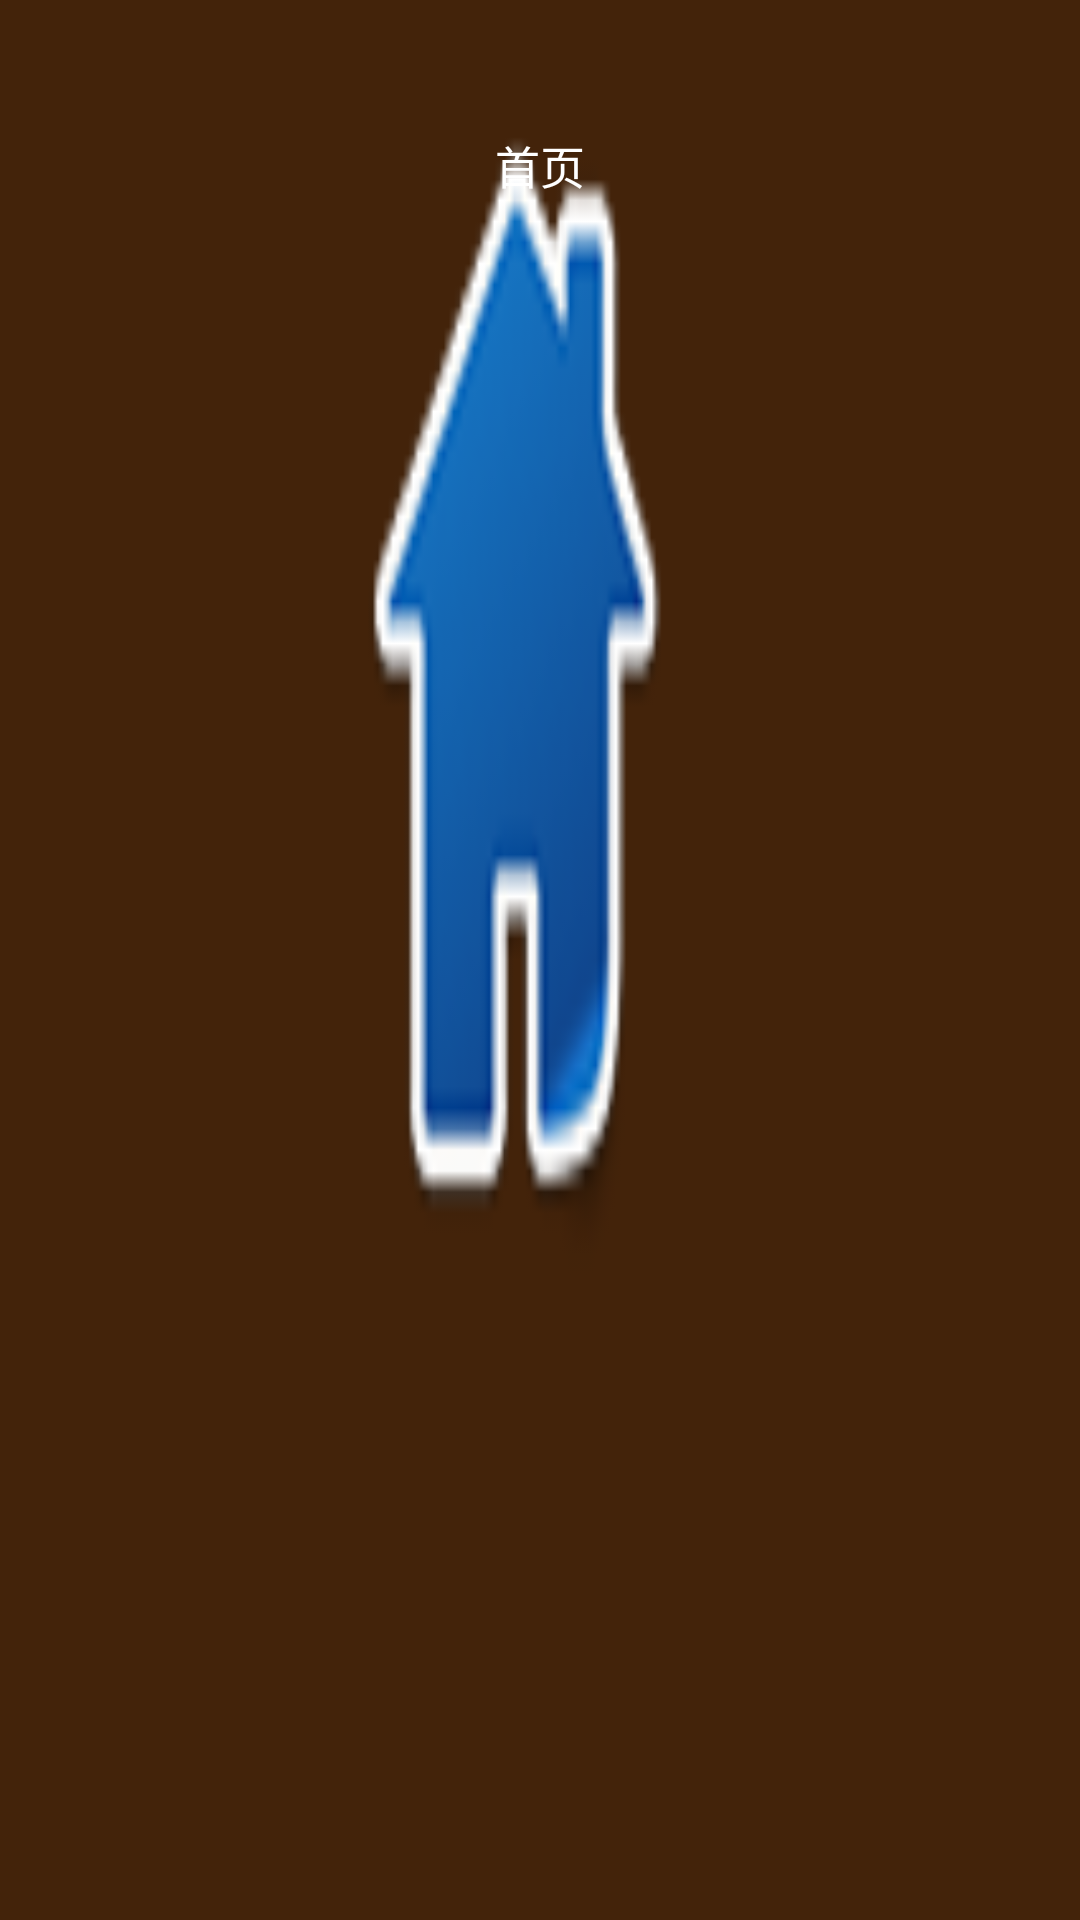

Reconstruct the res/layout file that produces this screen, plus the resources it refers to.
<!-- AndroidManifest.xml: application theme android:Theme.Light.NoTitleBar -->
<!-- res/layout/tab_home.xml -->
<?xml version="1.0" encoding="utf-8"?>

<RelativeLayout xmlns:android="http://schemas.android.com/apk/res/android"
    android:layout_width="fill_parent"
    android:layout_height="wrap_content"
    android:background="@drawable/selector_tab_home"
    android:orientation="vertical"
     >
    
    <TextView
        android:layout_width="wrap_content"
        android:layout_height="wrap_content"
        android:layout_centerHorizontal="true"
        android:layout_marginTop="44dip"
        android:gravity="center"
        android:text="@string/tab_home"
        android:textColor="@color/color_white"
        android:textSize="15dip" />

</RelativeLayout>
<!-- resources referenced by this layout -->
<resources>
  <color name="color_white">#ffffffff</color>
  <!-- drawable selector_tab_home (drawable) -->
  <?xml version="1.0" encoding="utf-8"?>
  
  <selector xmlns:android="http://schemas.android.com/apk/res/android">
      <item android:drawable="@drawable/tab_home_highlight" android:state_focused="true"/>
      <item android:drawable="@drawable/tab_home_highlight" android:state_pressed="true"/>
      <item android:drawable="@drawable/tab_home_highlight" android:state_selected="true"/>
      <item android:drawable="@drawable/tab_home_highlight" android:state_enabled="false"/>
      <item android:drawable="@drawable/tab_home_normal"/>
  </selector>
  <string name="tab_home">首页</string>
  <!-- drawable tab_home_highlight: png bitmap (drawable-hdpi, 15404 bytes) -->
  <!-- drawable tab_home_normal: png bitmap (drawable-hdpi, 4435 bytes) -->
</resources>
